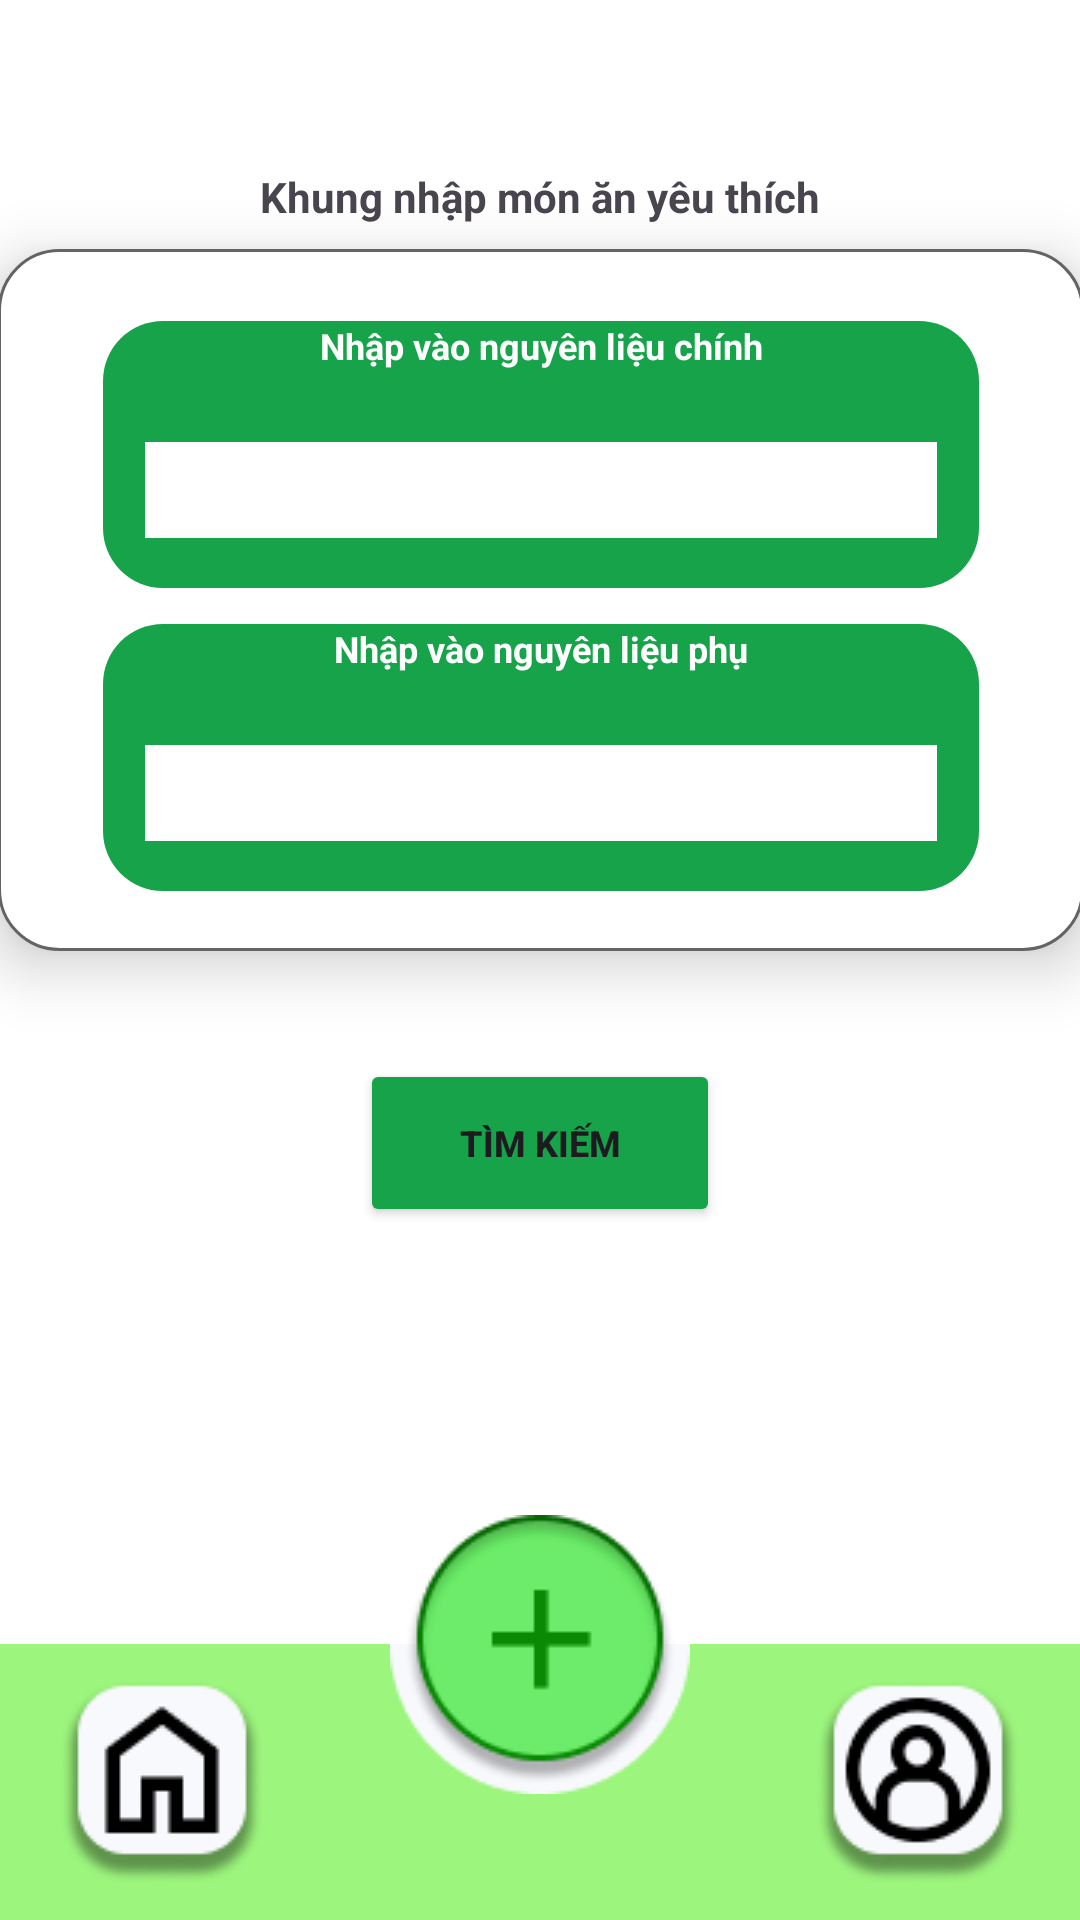

The Android layout XML behind this screen, and the referenced resources:
<!-- AndroidManifest.xml: application theme Theme.Reproject -->
<!-- res/layout/activity_findingredient.xml -->
<?xml version="1.0" encoding="utf-8"?>
<androidx.constraintlayout.widget.ConstraintLayout xmlns:android="http://schemas.android.com/apk/res/android"
    xmlns:app="http://schemas.android.com/apk/res-auto"
    xmlns:tools="http://schemas.android.com/tools"
    android:id="@+id/main"
    android:layout_width="match_parent"
    android:layout_height="match_parent"
    android:background="@color/white"
    tools:context=".findingredient">

    <TextView
        android:id="@+id/textView20"
        android:layout_width="wrap_content"
        android:layout_height="wrap_content"
        android:layout_marginTop="56dp"
        android:text="Khung nhập món ăn yêu thích"
        android:textStyle="bold"
        app:layout_constraintEnd_toEndOf="parent"
        app:layout_constraintStart_toStartOf="parent"
        app:layout_constraintTop_toTopOf="parent" />

    <androidx.constraintlayout.widget.ConstraintLayout
        android:id="@+id/constraintLayout7"
        android:layout_width="362dp"
        android:layout_height="234dp"
        android:layout_marginTop="8dp"
        android:background="@drawable/inputingredient"
        android:elevation="12dp"
        app:layout_constraintEnd_toEndOf="parent"
        app:layout_constraintStart_toStartOf="parent"
        app:layout_constraintTop_toBottomOf="@+id/textView20">

        <androidx.constraintlayout.widget.ConstraintLayout
            android:id="@+id/constraintLayout6"
            android:layout_width="292dp"
            android:layout_height="89dp"
            android:layout_marginTop="24dp"
            android:background="@drawable/input"
            app:layout_constraintEnd_toEndOf="parent"
            app:layout_constraintStart_toStartOf="parent"
            app:layout_constraintTop_toTopOf="parent">

            <TextView
                android:id="@+id/textView21"
                android:layout_width="wrap_content"
                android:layout_height="wrap_content"
                android:text="Nhập vào nguyên liệu chính"
                android:textColor="@color/white"
                android:textSize="12sp"
                android:textStyle="bold"
                app:layout_constraintEnd_toEndOf="parent"
                app:layout_constraintStart_toStartOf="parent"
                app:layout_constraintTop_toTopOf="parent" />

            <EditText
                android:id="@+id/editTextText3"
                android:layout_width="264dp"
                android:layout_height="32dp"
                android:layout_marginTop="24dp"
                android:background="@color/white"
                android:ems="10"
                android:inputType="text"
                android:text="."
                android:textColor="@color/white"
                app:layout_constraintEnd_toEndOf="parent"
                app:layout_constraintStart_toStartOf="parent"
                app:layout_constraintTop_toBottomOf="@+id/textView21" />
        </androidx.constraintlayout.widget.ConstraintLayout>

        <androidx.constraintlayout.widget.ConstraintLayout
            android:layout_width="292dp"
            android:layout_height="89dp"
            android:layout_marginTop="12dp"
            android:background="@drawable/input"
            app:layout_constraintEnd_toEndOf="parent"
            app:layout_constraintStart_toStartOf="parent"
            app:layout_constraintTop_toBottomOf="@+id/constraintLayout6">

            <TextView
                android:id="@+id/textView22"
                android:layout_width="wrap_content"
                android:layout_height="wrap_content"
                android:text="Nhập vào nguyên liệu phụ"
                android:textColor="@color/white"
                android:textSize="12sp"
                android:textStyle="bold"
                app:layout_constraintEnd_toEndOf="parent"
                app:layout_constraintStart_toStartOf="parent"
                app:layout_constraintTop_toTopOf="parent" />

            <EditText
                android:id="@+id/editTextText4"
                android:layout_width="264dp"
                android:layout_height="32dp"
                android:layout_marginTop="24dp"
                android:background="@color/white"
                android:ems="10"
                android:inputType="text"
                android:text="."
                android:textAllCaps="true"
                android:textColor="@color/white"
                app:layout_constraintEnd_toEndOf="parent"
                app:layout_constraintStart_toStartOf="parent"
                app:layout_constraintTop_toBottomOf="@+id/textView22" />
        </androidx.constraintlayout.widget.ConstraintLayout>

    </androidx.constraintlayout.widget.ConstraintLayout>

    <Button
        android:id="@+id/button2"
        android:layout_width="120dp"
        android:layout_height="56dp"
        android:layout_marginTop="36dp"
        android:backgroundTint="#16A34A"
        android:text="Tìm kiếm"
        android:textSize="12sp"
        android:textStyle="bold"
        android:elevation="10dp"
        app:layout_constraintEnd_toEndOf="parent"
        app:layout_constraintStart_toStartOf="parent"
        app:layout_constraintTop_toBottomOf="@+id/constraintLayout7" />

    <androidx.constraintlayout.widget.ConstraintLayout
        android:layout_width="362dp"
        android:layout_height="wrap_content"
        android:background="@drawable/inputingredient"
        app:layout_constraintEnd_toEndOf="parent"
        app:layout_constraintHorizontal_bias="0.326"
        app:layout_constraintStart_toStartOf="parent"
        app:layout_constraintTop_toBottomOf="@+id/button2">

        <androidx.recyclerview.widget.RecyclerView
            android:layout_width="match_parent"
            android:layout_height="match_parent" />
    </androidx.constraintlayout.widget.ConstraintLayout>

    <androidx.constraintlayout.widget.ConstraintLayout
        android:id="@+id/constraintLayout5"
        android:layout_width="match_parent"
        android:layout_height="150dp"
        app:layout_constraintBottom_toBottomOf="parent"
        app:layout_constraintEnd_toEndOf="parent"
        app:layout_constraintStart_toStartOf="parent">

        <androidx.constraintlayout.widget.ConstraintLayout
            android:id="@+id/constraintLayout2"
            android:layout_width="match_parent"
            android:layout_height="92dp"
            android:background="#9CF57D"
            app:layout_constraintBottom_toBottomOf="parent"
            app:layout_constraintEnd_toEndOf="parent"
            app:layout_constraintStart_toStartOf="parent">

            <ImageView
                android:id="@+id/imageView8"
                android:layout_width="wrap_content"
                android:layout_height="wrap_content"
                app:layout_constraintEnd_toEndOf="parent"
                app:layout_constraintStart_toStartOf="parent"
                app:layout_constraintTop_toTopOf="parent"
                app:srcCompat="@drawable/exclude" />

            <ImageView
                android:id="@+id/imageView9"
                android:layout_width="wrap_content"
                android:layout_height="wrap_content"
                android:layout_marginEnd="20dp"
                app:layout_constraintBottom_toBottomOf="parent"
                app:layout_constraintEnd_toEndOf="parent"
                app:layout_constraintTop_toTopOf="parent"
                app:srcCompat="@drawable/pajamas_profile" />

            <ImageView
                android:id="@+id/imageView16"
                android:layout_width="wrap_content"
                android:layout_height="wrap_content"
                android:layout_marginStart="20dp"
                app:layout_constraintBottom_toBottomOf="parent"
                app:layout_constraintStart_toStartOf="parent"
                app:layout_constraintTop_toTopOf="parent"
                app:srcCompat="@drawable/material_symbols_home_outline__1_" />

        </androidx.constraintlayout.widget.ConstraintLayout>

        <ImageView
            android:id="@+id/imageView21"
            android:layout_width="wrap_content"
            android:layout_height="wrap_content"
            app:layout_constraintBottom_toBottomOf="parent"
            app:layout_constraintEnd_toEndOf="parent"
            app:layout_constraintStart_toStartOf="parent"
            app:layout_constraintTop_toTopOf="parent"
            app:layout_constraintVertical_bias="0.25"
            app:srcCompat="@drawable/frame_21__1_" />

    </androidx.constraintlayout.widget.ConstraintLayout>

</androidx.constraintlayout.widget.ConstraintLayout>
<!-- resources referenced by this layout -->
<resources>
  <!-- drawable exclude: png bitmap (drawable, 988 bytes) -->
  <!-- drawable frame_21__1_: png bitmap (drawable, 6377 bytes) -->
  <!-- drawable input (drawable) -->
  <?xml version="1.0" encoding="utf-8"?>
  <shape xmlns:android="http://schemas.android.com/apk/res/android">
  <solid
      android:color="#16A34A"></solid>
      <corners
          android:radius="20dp"></corners>
  </shape>
  <!-- drawable inputingredient (drawable) -->
  <?xml version="1.0" encoding="utf-8"?>
  <shape xmlns:android="http://schemas.android.com/apk/res/android">
  <solid
      android:color="@color/white"></solid>
      <corners
          android:radius="20dp"></corners>
      <stroke
          android:width="1dp"
          android:color="#646464"></stroke>
  </shape>
  <!-- drawable material_symbols_home_outline__1_: png bitmap (drawable, 3327 bytes) -->
  <!-- drawable pajamas_profile: png bitmap (drawable, 4295 bytes) -->
  <style name="Theme.Reproject" parent="Base.Theme.Reproject" />
  <style name="Base.Theme.Reproject" parent="Theme.Material3.DayNight.NoActionBar">
          
          
      </style>
  <!-- not gathered from this repository: default colours our renderer supplied (Android Studio template values) -->
  <color name="white">#FFFFFFFF</color>
</resources>
